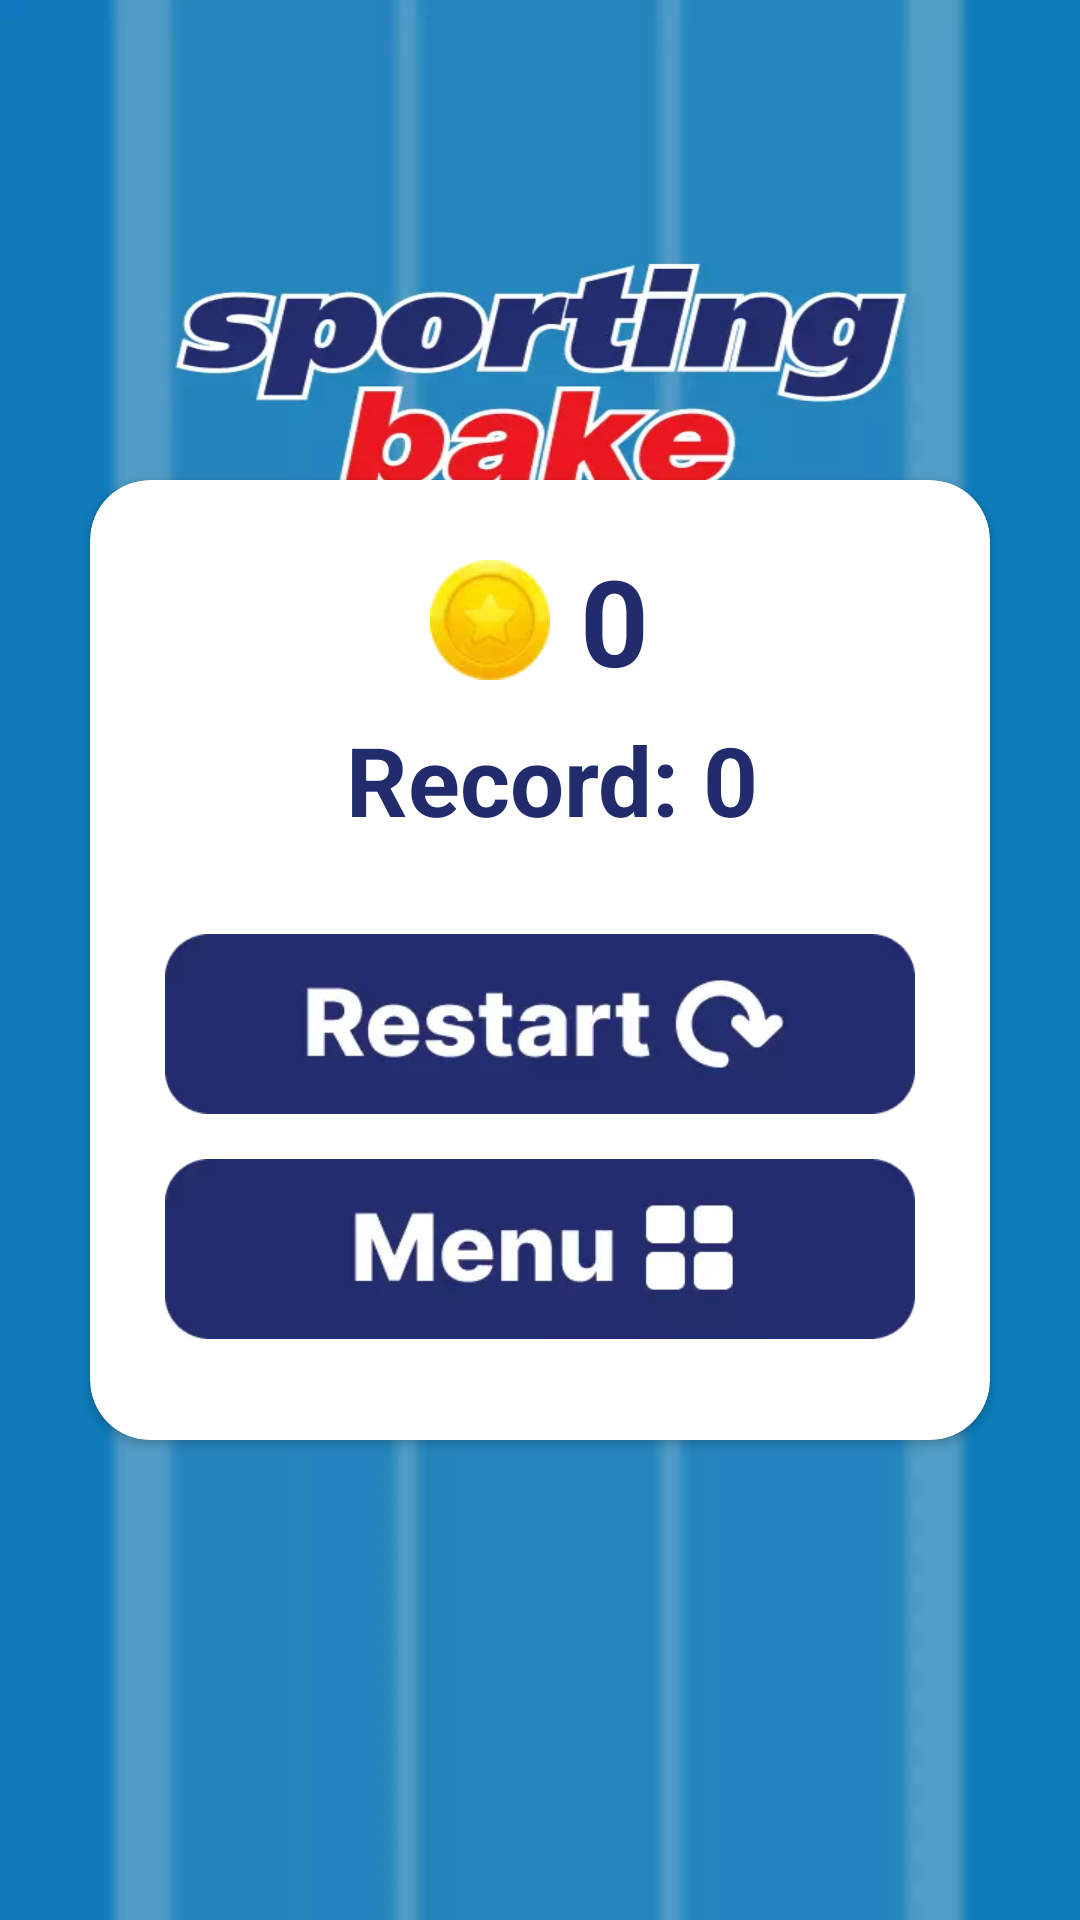

Android layout source for this screen:
<!-- AndroidManifest.xml: application theme Theme.SportingBike -->
<!-- res/layout/fragment_game_result.xml -->
<?xml version="1.0" encoding="utf-8"?>
<FrameLayout xmlns:android="http://schemas.android.com/apk/res/android"
    xmlns:tools="http://schemas.android.com/tools"
    android:layout_width="match_parent"
    android:layout_height="match_parent"
    xmlns:app="http://schemas.android.com/apk/res-auto"
    tools:context=".ui.fragment.game.GameResultFragment"
    android:background="@drawable/start_game_back">

    <RelativeLayout
        android:layout_width="match_parent"
        android:layout_height="match_parent">


        <androidx.cardview.widget.CardView
            android:layout_width="wrap_content"
            android:layout_height="wrap_content"
            android:layout_centerInParent="true"
            app:cardCornerRadius="20dp">

            <LinearLayout
                android:layout_width="300dp"
                android:layout_height="320dp"
                android:orientation="vertical">

                <LinearLayout
                    android:layout_width="match_parent"
                    android:layout_height="wrap_content"
                    android:orientation="horizontal"
                    android:gravity="center"
                    android:layout_marginTop="20dp">

                    <ImageView
                        android:layout_width="40dp"
                        android:layout_height="40dp"
                        android:background="@drawable/coin"
                        android:layout_gravity="center"/>

                    <TextView
                        android:id="@+id/scoreTV"
                        android:layout_width="wrap_content"
                        android:layout_height="wrap_content"
                        android:text="0"
                        android:textSize="40dp"
                        android:textStyle="bold"
                        android:textColor="@color/dark_blue"
                        android:layout_marginLeft="10dp"/>

                </LinearLayout>

                <TextView
                    android:id="@+id/recordTV"
                    android:layout_width="match_parent"
                    android:layout_height="wrap_content"
                    android:text=" Record: 0"
                    android:textColor="@color/dark_blue"
                    android:textSize="32dp"
                    android:textStyle="bold"
                    android:gravity="center"
                    android:layout_marginTop="5dp"/>

                <ImageButton
                    android:id="@+id/restartBtn"
                    android:layout_width="250dp"
                    android:layout_height="60dp"
                    android:background="@drawable/restart_btn"
                    android:layout_gravity="center"
                    android:layout_marginTop="30dp"
                    android:layout_marginBottom="15dp"/>

                <ImageButton
                    android:id="@+id/menuBtn"
                    android:layout_width="250dp"
                    android:layout_height="60dp"
                    android:background="@drawable/menu_btn"
                    android:layout_gravity="center"/>

            </LinearLayout>

        </androidx.cardview.widget.CardView>

    </RelativeLayout>

</FrameLayout>
<!-- resources referenced by this layout -->
<resources>
  <color name="dark_blue">#222C6D</color>
  <!-- drawable coin: webp bitmap (drawable, 1232 bytes) -->
  <!-- drawable menu_btn: webp bitmap (drawable, 2462 bytes) -->
  <!-- drawable restart_btn: webp bitmap (drawable, 3324 bytes) -->
  <!-- drawable start_game_back: webp bitmap (drawable, 14436 bytes) -->
  <style name="Theme.SportingBike" parent="Base.Theme.SportingBike" />
  <style name="Base.Theme.SportingBike" parent="Theme.Material3.DayNight.NoActionBar">
          
          
      </style>
</resources>
